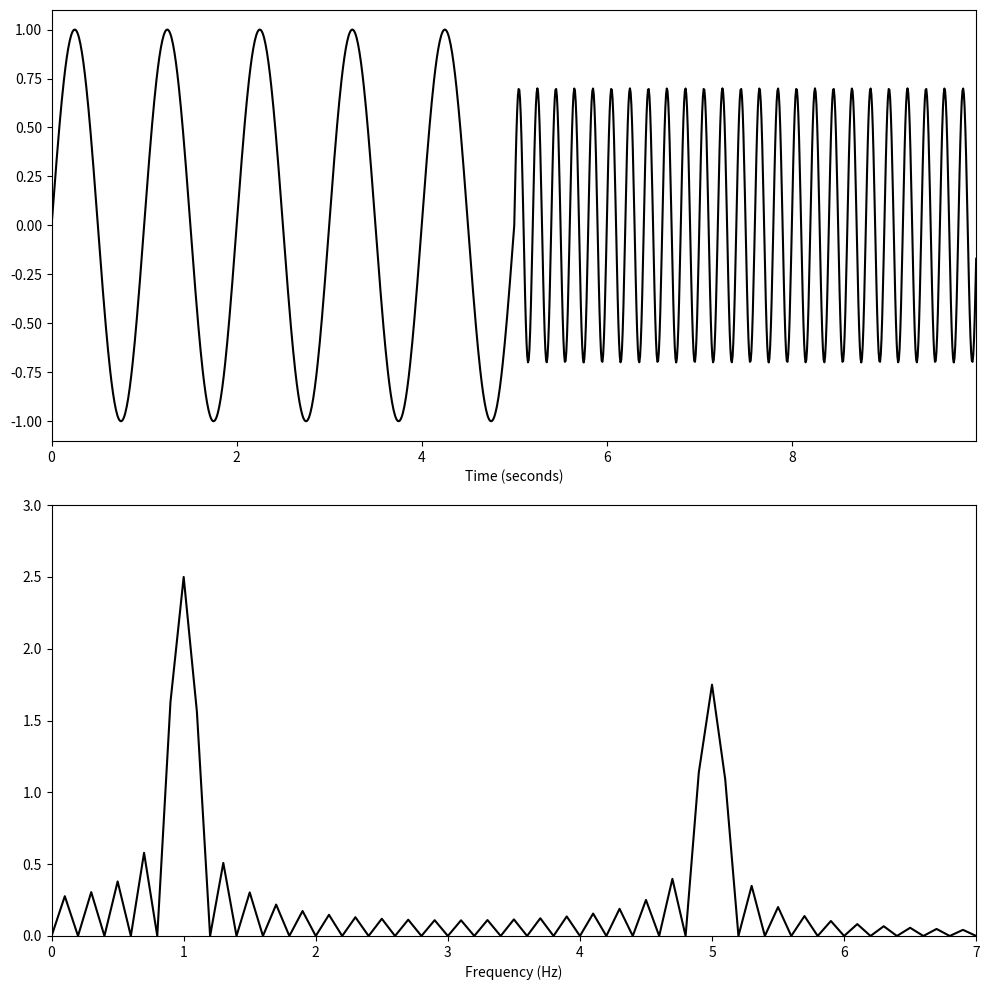

Write the Python code that produced this figure.
import numpy as np
import matplotlib
from  matplotlib import pyplot as plt

Fs = 128
duration = 10
omega1 = 1
omega2 = 5
N = int(duration * Fs)
t = np.arange(N) / Fs
t1 = t[:N//2]
t2 = t[N//2:]

x1 = 1.0 * np.sin(2 * np.pi * omega1 * t1)
x2 = 0.7 * np.sin(2 * np.pi * omega2 * t2)
x = np.concatenate((x1, x2))

plt.figure(figsize=(10, 10))

plt.subplot(2, 1, 1)
plt.plot(t, x, c='k')
plt.xlim([min(t), max(t)])
plt.xlabel('Time (seconds)')

plt.subplot(2, 1, 2)
X = np.abs(np.fft.fft(x)) / Fs
freq = np.fft.fftfreq(N, d=1/Fs)
X = X[:N//2]
freq = freq[:N//2]
plt.plot(freq, X, c='k')
plt.xlim([0, 7])
plt.ylim([0, 3])
plt.xlabel('Frequency (Hz)')
plt.tight_layout()

plt.savefig('time_localization.png')